4-way image classification set "data" from GitHub (lambertgeo/PHI); label vocabulary: negatif, negative, positif, positive.

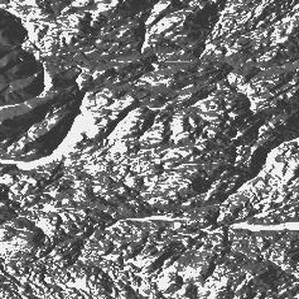
Label: positive

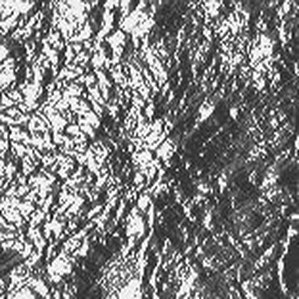
Label: negative

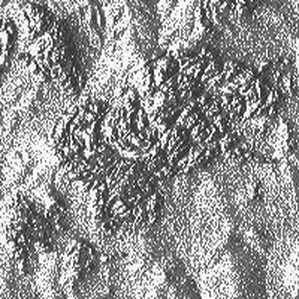
Label: positif

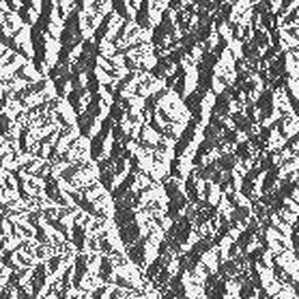
Label: negatif

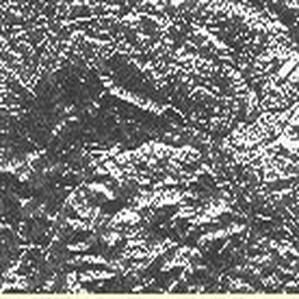
Label: positif

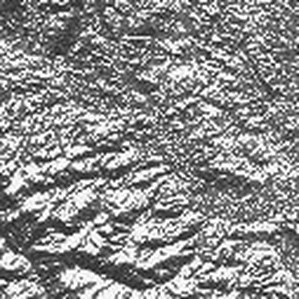
Label: negative
